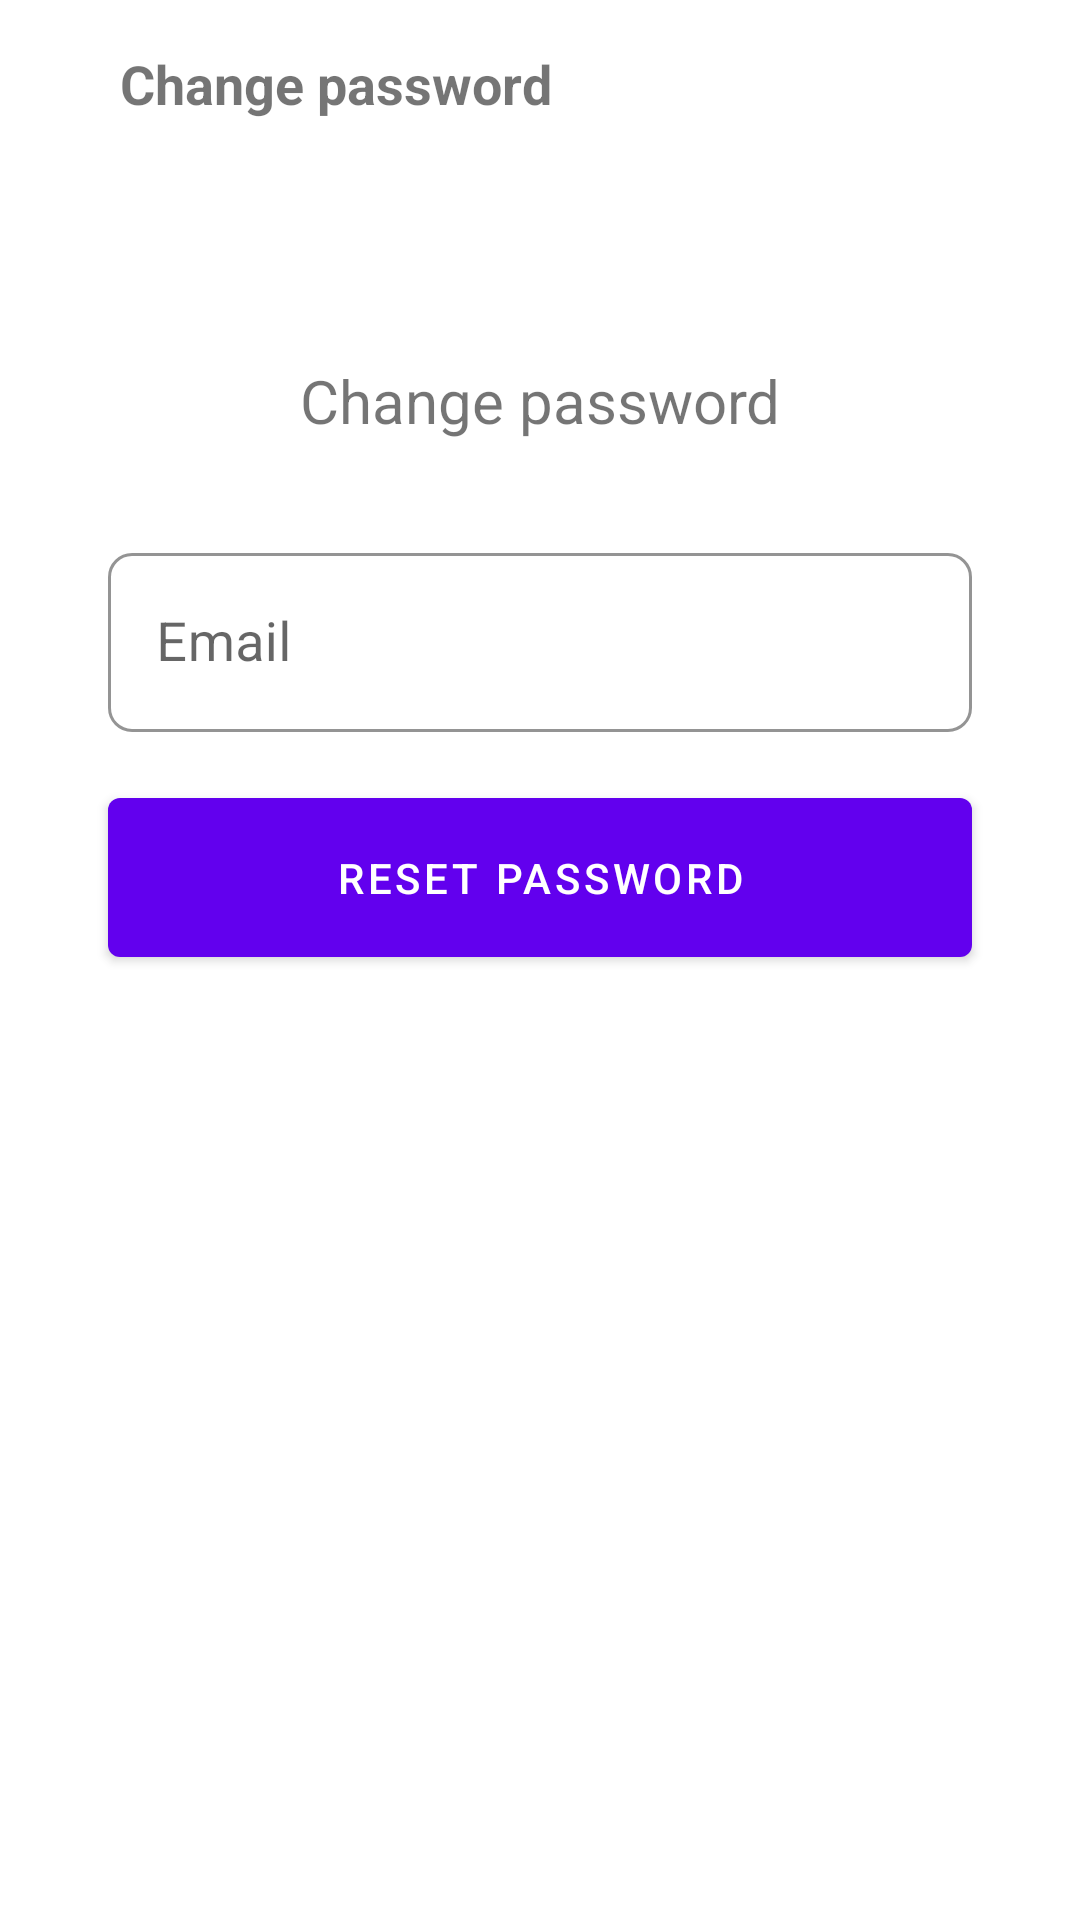

Layout XML and referenced resources for this Android screen:
<!-- AndroidManifest.xml: application theme Theme.InstagramApplication -->
<!-- res/layout/activity_change_password.xml -->
<?xml version="1.0" encoding="utf-8"?>
<androidx.constraintlayout.widget.ConstraintLayout
    xmlns:android="http://schemas.android.com/apk/res/android"
    xmlns:app="http://schemas.android.com/apk/res-auto"
    xmlns:tools="http://schemas.android.com/tools"
    android:layout_width="match_parent"
    android:layout_height="match_parent"
    tools:context=".ChangePasswordActivity">


    <androidx.constraintlayout.widget.Guideline
        android:id="@+id/guidelineStart"
        android:layout_width="wrap_content"
        android:layout_height="wrap_content"
        android:orientation="vertical"
        app:layout_constraintGuide_percent="0.1" />

    <androidx.constraintlayout.widget.Guideline
        android:id="@+id/guidelineEnd"
        android:layout_width="wrap_content"
        android:layout_height="wrap_content"
        android:orientation="vertical"
        app:layout_constraintGuide_percent="0.9" />

    <com.google.android.material.appbar.AppBarLayout
        android:id="@+id/bar"
        android:layout_width="match_parent"
        android:layout_height="wrap_content"
        android:background="?android:attr/windowBackground"
        app:layout_constraintEnd_toEndOf="parent"
        app:layout_constraintStart_toStartOf="parent"
        app:layout_constraintTop_toTopOf="parent">

        <androidx.appcompat.widget.Toolbar
            android:id="@+id/toolbar"
            android:layout_width="match_parent"
            android:layout_height="wrap_content"
            android:background="?android:attr/windowBackground"
            android:elevation="10dp">

            <androidx.constraintlayout.widget.ConstraintLayout
                android:layout_width="match_parent"
                android:layout_height="wrap_content">

                <ImageView
                    android:id="@+id/close"
                    android:layout_width="wrap_content"
                    android:layout_height="wrap_content"
                    android:layout_centerVertical="true"
                    android:src="@drawable/ic_back"
                    android:padding="12dp"
                    android:clickable="true"
                    android:focusable="true"
                    android:background="?selectableItemBackgroundBorderless"
                    app:layout_constraintBottom_toBottomOf="parent"
                    app:layout_constraintStart_toStartOf="parent"
                    app:layout_constraintTop_toTopOf="parent"/>

                <TextView
                    android:layout_width="wrap_content"
                    android:layout_height="wrap_content"
                    android:layout_centerVertical="true"
                    android:layout_toEndOf="@id/close"
                    android:text="Change password"
                    android:textSize="18sp"
                    android:textStyle="bold"
                    app:layout_constraintBottom_toBottomOf="parent"
                    app:layout_constraintStart_toEndOf="@+id/close"
                    app:layout_constraintTop_toTopOf="parent" />

            </androidx.constraintlayout.widget.ConstraintLayout>
        </androidx.appcompat.widget.Toolbar>
    </com.google.android.material.appbar.AppBarLayout>

    <TextView
        android:id="@+id/title"
        android:layout_width="wrap_content"
        android:layout_height="wrap_content"
        android:layout_centerHorizontal="true"
        android:text="Change password"
        android:textSize="20sp"
        android:layout_marginTop="64dp"
        app:layout_constraintEnd_toEndOf="parent"
        app:layout_constraintStart_toStartOf="parent"
        app:layout_constraintTop_toBottomOf="@+id/bar" />

    <com.google.android.material.textfield.TextInputLayout
        android:id="@+id/emailReset"
        android:layout_width="0dp"
        android:layout_height="65dp"
        android:gravity="center_vertical"
        android:hint="Email"
        app:boxBackgroundColor="@color/transparent"
        app:boxBackgroundMode="outline"
        app:boxCornerRadiusBottomEnd="8dp"
        app:boxCornerRadiusBottomStart="8dp"
        app:boxCornerRadiusTopEnd="8dp"
        app:boxCornerRadiusTopStart="8dp"
        android:layout_marginTop="32dp"
        app:errorEnabled="true"
        app:errorTextColor="@color/design_default_color_error"
        app:layout_constraintEnd_toStartOf="@+id/guidelineEnd"
        app:layout_constraintStart_toStartOf="@+id/guidelineStart"
        app:layout_constraintTop_toBottomOf="@+id/title">

        <EditText
            android:id="@+id/emailText"
            android:layout_width="match_parent"
            android:layout_height="match_parent"
            android:gravity="center_vertical"
            android:inputType="textEmailAddress"
            android:maxLines="1"
            android:paddingVertical="12dp"
            android:textSize="18sp" />

    </com.google.android.material.textfield.TextInputLayout>

    <com.google.android.material.button.MaterialButton
        android:id="@+id/resetConfirm"
        android:layout_width="0dp"
        android:layout_height="65dp"
        android:layout_below="@id/emailReset"
        android:layout_marginTop="16dp"
        android:text="Reset password"
        app:layout_constraintEnd_toStartOf="@+id/guidelineEnd"
        app:layout_constraintStart_toStartOf="@+id/guidelineStart"
        app:layout_constraintTop_toBottomOf="@+id/emailReset" />

</androidx.constraintlayout.widget.ConstraintLayout>
<!-- resources referenced by this layout -->
<resources>
  <color name="transparent">#00FFFFFF</color>
  <style name="Theme.InstagramApplication" parent="Theme.MaterialComponents.DayNight.NoActionBar">
          
          <item name="colorPrimary">@color/purple_500</item>
          <item name="colorPrimaryVariant">@color/purple_700</item>
          <item name="colorOnPrimary">@color/white</item>
          
          <item name="colorSecondary">@color/teal_200</item>
          <item name="colorSecondaryVariant">@color/teal_700</item>
          <item name="colorOnSecondary">@color/black</item>
          
          <item name="android:statusBarColor" tools:targetApi="l">?attr/colorPrimaryVariant</item>
          
      </style>
  <color name="purple_500">#FF6200EE</color>
  <color name="purple_700">#FF3700B3</color>
  <color name="white">#FFFFFFFF</color>
  <color name="teal_200">#FF03DAC5</color>
  <color name="teal_700">#FF018786</color>
  <color name="black">#FF000000</color>
</resources>
